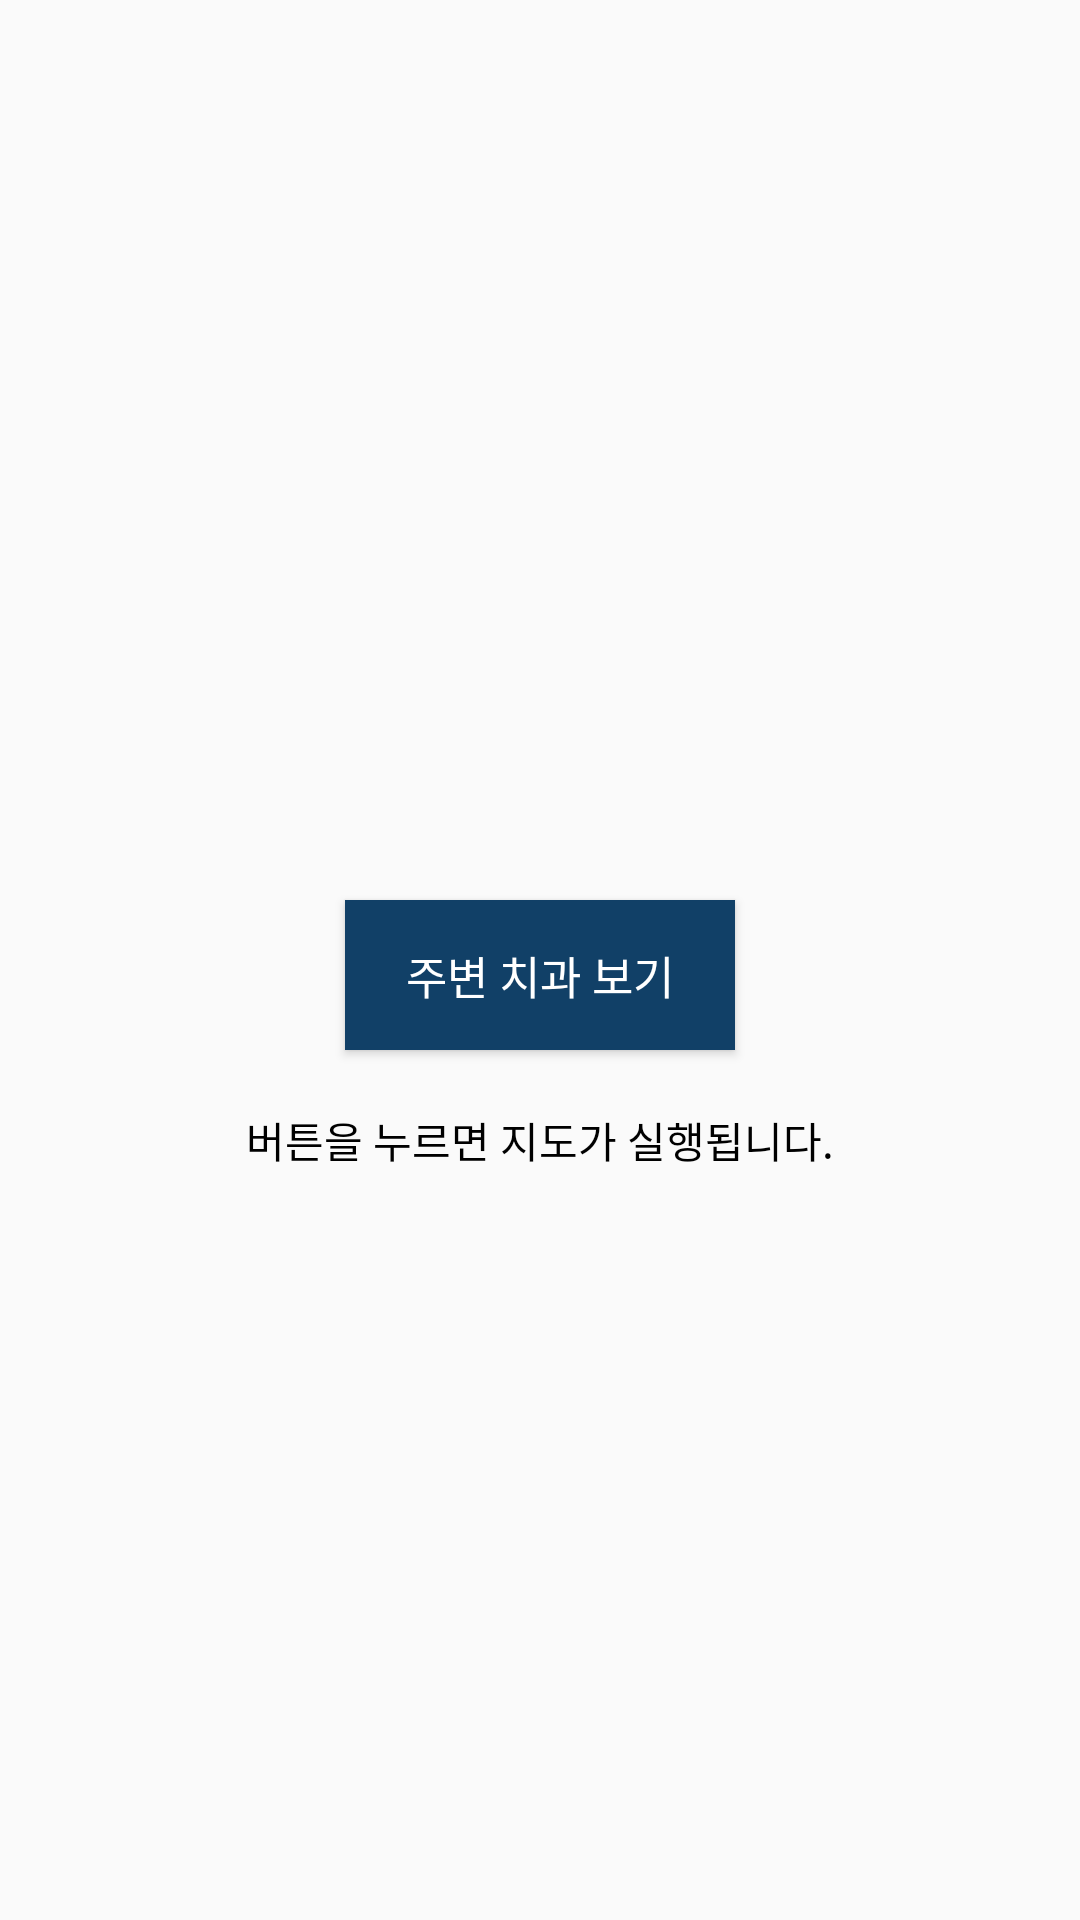

Android layout source for this screen:
<!-- AndroidManifest.xml: application theme Theme.TeethDetect -->
<!-- res/layout/fragment_maps.xml -->
<?xml version="1.0" encoding="utf-8"?>
<LinearLayout xmlns:android="http://schemas.android.com/apk/res/android"
    xmlns:tools="http://schemas.android.com/tools"
    android:layout_width="match_parent"
    android:layout_height="match_parent"
    android:id="@+id/layout_main1"
    android:orientation="vertical">

        <Button
            android:layout_gravity="center"
            android:layout_marginTop="300dp"
            android:textColor="@color/white"
            android:background="#114067"
            android:text="주변 치과 보기"
            android:textSize="15dp"
            android:layout_width="130dp"
            android:layout_height="50dp"
            android:id="@+id/button1"/>

        <TextView
            android:layout_gravity="center"
            android:gravity="center"
            android:layout_width="match_parent"
            android:layout_height="50dp"
            android:layout_marginTop="5dp"
            android:text="버튼을 누르면 지도가 실행됩니다."
            android:textColor="@color/black"/>

</LinearLayout>
<!-- resources referenced by this layout -->
<resources>
  <style name="Theme.TeethDetect" parent="Theme.AppCompat.DayNight.DarkActionBar">
          
          <item name="colorPrimary">#B0E0E6</item>
          <item name="colorPrimaryVariant">#4682B4</item>
          <item name="colorOnPrimary">@color/white</item>
          
          <item name="colorSecondary">@color/teal_200</item>
          <item name="colorSecondaryVariant">@color/teal_700</item>
          <item name="colorOnSecondary">@color/black</item>
          
          <item name="android:statusBarColor" tools:targetApi="l">?attr/colorPrimaryVariant</item>
          
          <item name="windowActionBar">false</item>
          <item name="windowNoTitle">true</item>
      </style>
  <!-- not gathered from this repository: default colours our renderer supplied (Android Studio template values) -->
  <color name="teal_200">#FF03DAC5</color>
  <color name="teal_700">#FF018786</color>
  <color name="black">#FF000000</color>
  <color name="white">#FFFFFFFF</color>
</resources>
